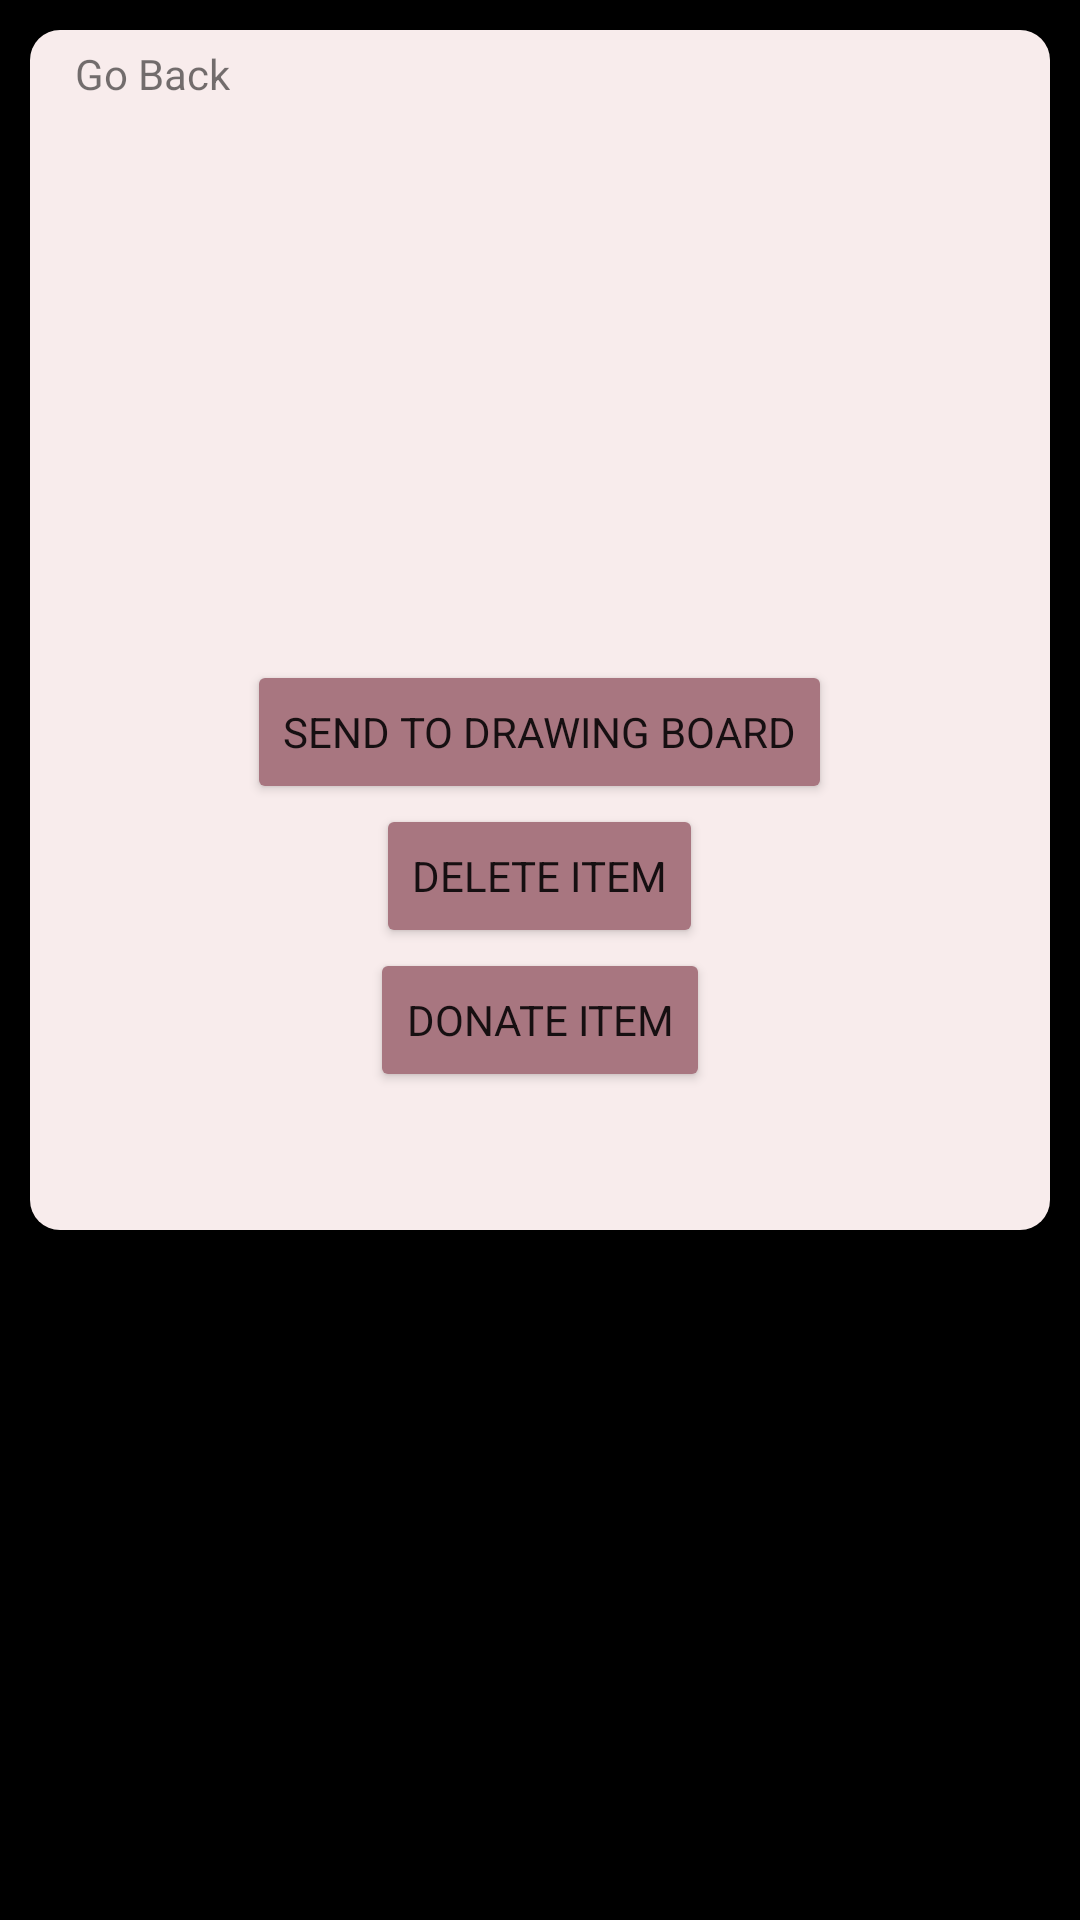

Layout XML and referenced resources for this Android screen:
<!-- AndroidManifest.xml: application theme Theme.DressMe -->
<!-- res/layout/mainpopup.xml -->
<?xml version="1.0" encoding="utf-8"?>
<RelativeLayout xmlns:android="http://schemas.android.com/apk/res/android"
    android:layout_width="match_parent"
    android:layout_height="match_parent"
    android:background="@color/black">
    <LinearLayout
        android:layout_width="match_parent"
        android:layout_height="400dp"
        android:orientation="vertical"
        android:background="@drawable/popupbg"
        android:layout_margin="10dp"
        android:padding="10dp">
        <ImageView
            android:id="@+id/popupImg"
            android:layout_width="200dp"
            android:layout_height="200dp"
            android:layout_gravity="center">
        </ImageView>
        <Button
            android:id="@+id/popUpDB"
            android:layout_width="wrap_content"
            android:layout_height="wrap_content"
            android:text="@string/send_to_drawing_board"
            android:layout_gravity="center"
            android:backgroundTint="#A87680"
            android:fontFamily = "sans-serif-thin"
            android:textStyle = "bold">

        </Button>








        <Button
            android:id="@+id/popUpDelete"
            android:layout_width="wrap_content"
            android:layout_height="wrap_content"
            android:text="@string/delete_item"
            android:layout_gravity="center"
            android:backgroundTint="#A87680"
            android:fontFamily = "sans-serif-thin"
            android:textStyle = "bold">

        </Button>
        <Button
            android:id="@+id/popUpDonate"
            android:layout_width="wrap_content"
            android:layout_height="wrap_content"
            android:text="@string/donate_item"
            android:layout_gravity="center"
            android:backgroundTint="#A87680"
            android:fontFamily = "sans-serif-thin"
            android:textStyle = "bold">

        </Button>
    </LinearLayout>
    <RelativeLayout
        android:layout_width="match_parent"
        android:layout_height="wrap_content"
        android:layout_marginStart="20dp"
        android:layout_marginEnd="20dp"
        android:layout_marginTop="10dp">
    <TextView
        android:layout_width="wrap_content"
        android:layout_height="wrap_content"
        android:text="@string/go_back"
        android:padding="5dp"
        android:id="@+id/goback">

    </TextView>
    </RelativeLayout>
</RelativeLayout>
<!-- resources referenced by this layout -->
<resources>
  <!-- drawable popupbg (drawable) -->
  <?xml version="1.0" encoding="utf-8"?>
  <shape xmlns:android="http://schemas.android.com/apk/res/android">
  <solid android:color="#F8ECEC"/>
      <corners android:radius="10dp"/>
  
  </shape>
  <string name="delete_item">Delete item</string>
  <string name="donate_item">Donate Item</string>
  <string name="go_back">Go Back</string>
  <string name="send_to_drawing_board">Send to Drawing Board</string>
  <string name="send_to_scrapbook">Send to Scrapbook</string>
  <style name="Theme.DressMe" parent="Theme.MaterialComponents.DayNight.NoActionBar">
          
          <item name="colorPrimary">@color/purple_500</item>
          <item name="colorPrimaryVariant">@color/purple_700</item>
          <item name="colorOnPrimary">@color/white</item>
          
          <item name="colorSecondary">@color/teal_200</item>
          <item name="colorSecondaryVariant">@color/teal_700</item>
          <item name="colorOnSecondary">@color/black</item>
          
          <item name="android:statusBarColor">?attr/colorPrimaryVariant</item>
          
      </style>
  <!-- not gathered from this repository: default colours our renderer supplied (Android Studio template values) -->
  <color name="purple_500">#FF6200EE</color>
  <color name="purple_700">#FF3700B3</color>
  <color name="teal_200">#FF03DAC5</color>
  <color name="teal_700">#FF018786</color>
  <color name="black">#FF000000</color>
  <color name="white">#FFFFFFFF</color>
</resources>
